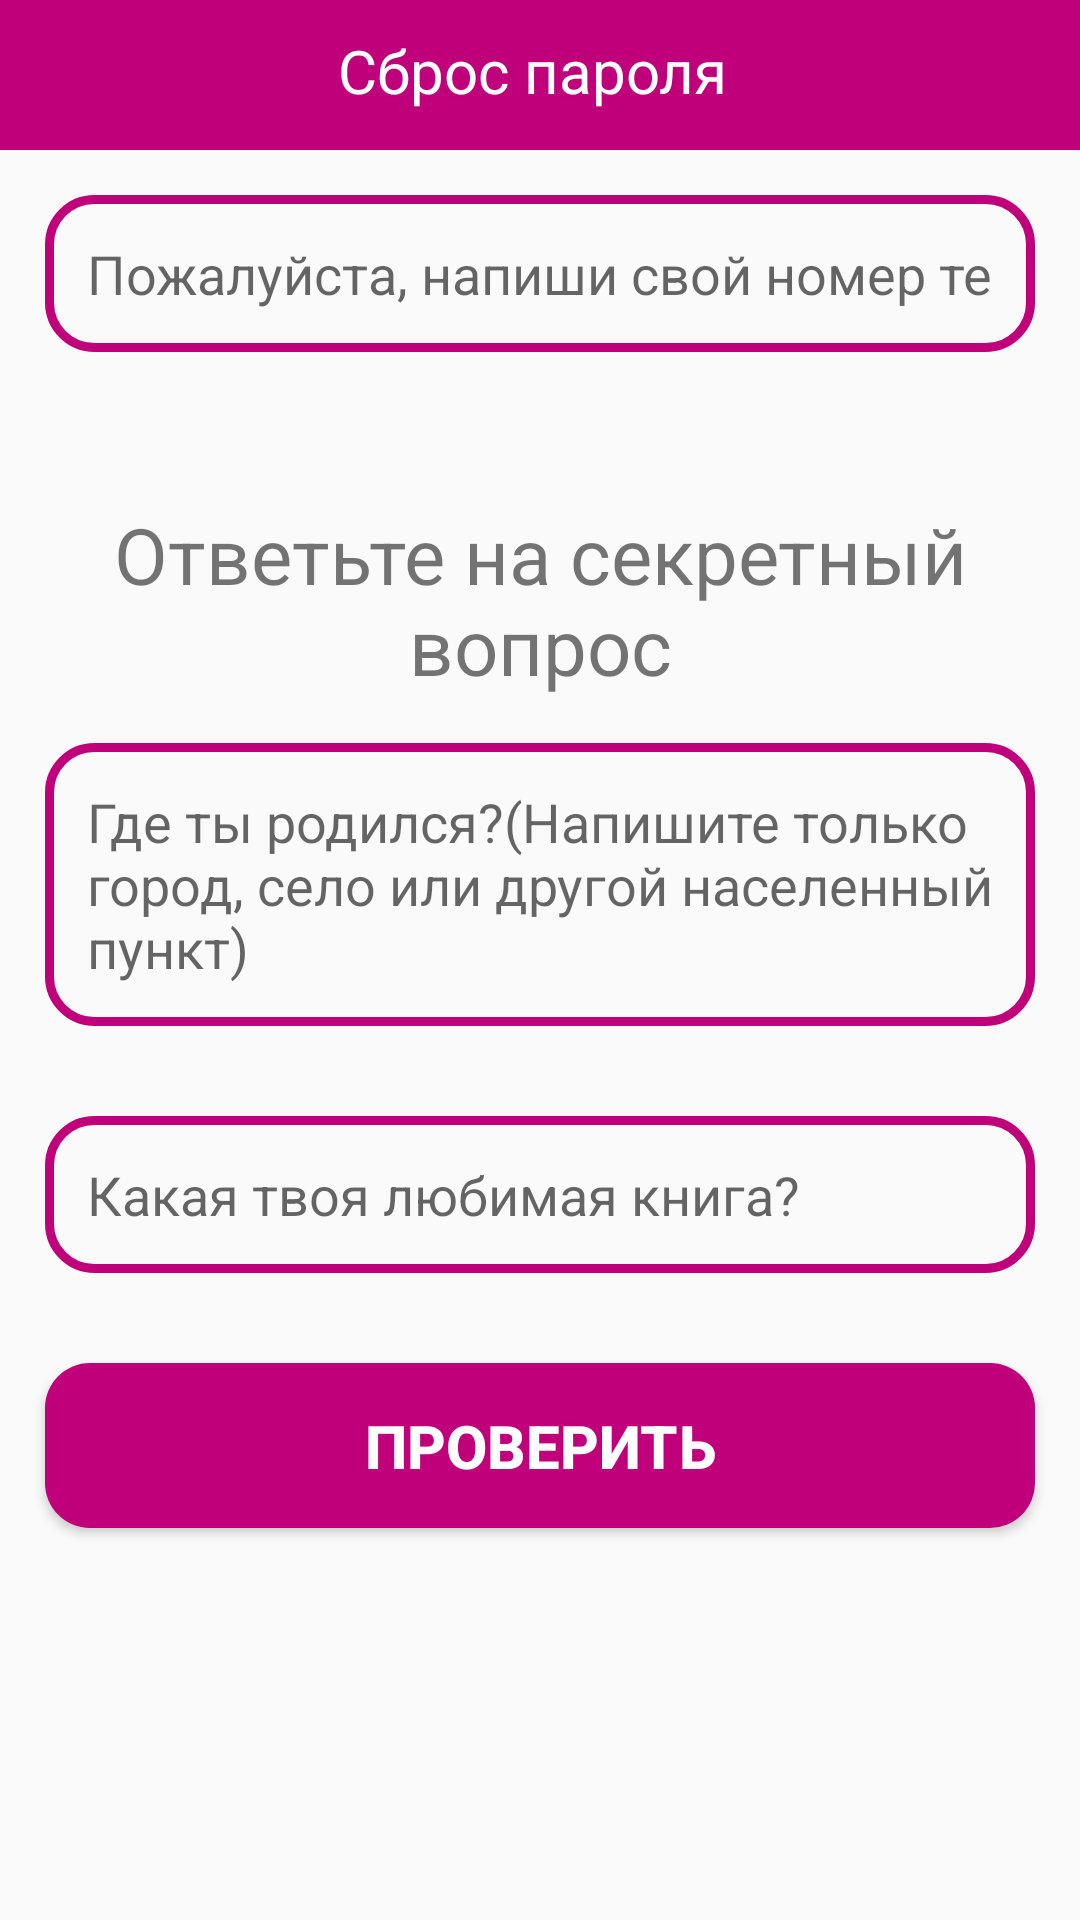

Layout XML and referenced resources for this Android screen:
<!-- AndroidManifest.xml: application theme Theme.MyShop -->
<!-- res/layout/activity_reset_password.xml -->
<?xml version="1.0" encoding="utf-8"?>
<RelativeLayout xmlns:android="http://schemas.android.com/apk/res/android"
    xmlns:app="http://schemas.android.com/apk/res-auto"
    xmlns:tools="http://schemas.android.com/tools"
    android:layout_width="match_parent"
    android:layout_height="match_parent"
    tools:context=".Buyers.ResetPasswordActivity">

    <RelativeLayout
        android:id="@+id/relative123"
        android:layout_width="match_parent"
        android:layout_height="50dp"
        android:background="@color/colorPrimaryDark"
        android:layout_alignParentTop="true">

        <TextView
            android:id="@+id/page_title"
            android:layout_width="match_parent"
            android:layout_height="wrap_content"
            android:text="Сброс пароля "
            android:textColor="@android:color/white"
            android:textSize="20dp"
            android:textAlignment="center"
            android:layout_marginTop="10dp"
            />

    </RelativeLayout>

    <EditText
        android:id="@+id/find_phone_number"
        android:layout_width="match_parent"
        android:layout_height="wrap_content"
        android:background="@drawable/input_design"
        android:padding="14dp"
        android:layout_margin="15dp"
        android:layout_below="@id/relative123"
        android:hint="Пожалуйста, напиши свой номер телефона"
        android:inputType="number"
        />

    <TextView
        android:id="@+id/title_questions"
        android:layout_width="match_parent"
        android:layout_height="wrap_content"
        android:text="Ответьте на секретный вопрос"
        android:gravity="center"
        android:layout_below="@id/find_phone_number"
        android:textSize="26dp"
        android:layout_marginTop="35dp"
        />

    <EditText
        android:id="@+id/questions_1"
        android:layout_width="match_parent"
        android:layout_height="wrap_content"
        android:background="@drawable/input_design"
        android:padding="14dp"
        android:layout_margin="15dp"
        android:layout_below="@id/title_questions"
        android:hint="Где ты родился?(Напишите только город, село или другой населенный пункт)"
        />

    <EditText
        android:id="@+id/questions_2"
        android:layout_width="match_parent"
        android:layout_height="wrap_content"
        android:background="@drawable/input_design"
        android:padding="14dp"
        android:layout_margin="15dp"
        android:layout_below="@id/questions_1"
        android:hint="Какая твоя любимая книга?"
        />

    <Button
        android:id="@+id/verify_btn"
        android:layout_width="match_parent"
        android:layout_height="wrap_content"
        android:background="@drawable/buttons"
        android:padding="14dp"
        android:layout_margin="15dp"
        android:layout_below="@id/questions_2"
        android:text="Проверить"
        android:textColor="@android:color/white"
        android:textStyle="bold"
        android:textSize="20dp"
        />

</RelativeLayout>
<!-- resources referenced by this layout -->
<resources>
  <color name="colorPrimaryDark">#BF007A</color>
  <!-- drawable buttons (drawable) -->
  <?xml version="1.0" encoding="utf-8"?>
  <shape xmlns:android="http://schemas.android.com/apk/res/android">
      <solid
          android:color="@color/colorPrimaryDark"
          >
      </solid>
  
      <corners
          android:radius="15dp">
      </corners>
  </shape>
  <!-- drawable input_design (drawable) -->
  <?xml version="1.0" encoding="utf-8"?>
  <shape xmlns:android="http://schemas.android.com/apk/res/android">
      <stroke
          android:color="@color/colorPrimaryDark"
          android:width="3dp">
      </stroke>
  
      <corners
          android:radius="15dp"
          >
      </corners>
  </shape>
  <style name="Theme.MyShop" parent="Theme.AppCompat.Light.NoActionBar">
          
          <item name="colorPrimary">@color/purple_500</item>
          <item name="colorPrimaryVariant">@color/purple_700</item>
          <item name="colorOnPrimary">@color/white</item>
          
          <item name="colorSecondary">@color/teal_200</item>
          <item name="colorSecondaryVariant">@color/teal_700</item>
          <item name="colorOnSecondary">@color/black</item>
          
          <item name="android:statusBarColor">?attr/colorPrimaryVariant</item>
          
      </style>
  <color name="purple_500">#FF6200EE</color>
  <color name="purple_700">#FF3700B3</color>
  <color name="white">#FFFFFFFF</color>
  <color name="teal_200">#FF03DAC5</color>
  <color name="teal_700">#FF018786</color>
  <color name="black">#FF000000</color>
</resources>
